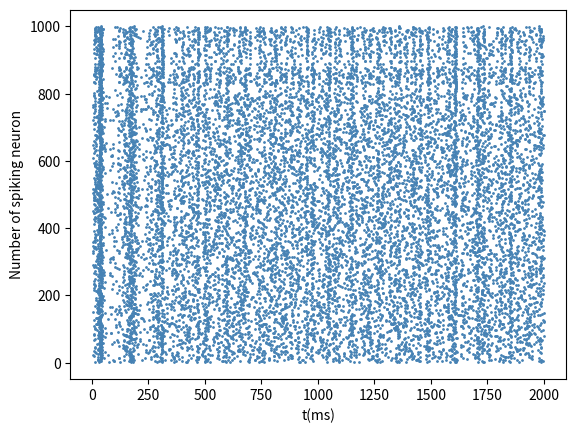

Write the Python code that produced this figure.
import numpy as np
from numpy import random
import pylab as pl
import matplotlib.pyplot as plt

# [redacted]

runtime = 2000

#Number of excitatory Neurons
excitatoryN = 800

#Number of inhibitory Neurons
inhibitoryN = 200

#random Excitatory Neurons
rEx = random.rand(excitatoryN)

#random of Inhibitory Neurons
rIn = random.rand(inhibitoryN)

#definition of a after Izhikevich
aEx = 0.02 * np.ones(excitatoryN)
aIn = 0.02 + 0.08 * rIn
a = np.concatenate((aEx, aIn), axis=None)

#definition of b after Izhikevich
bEx = 0.2 * np.ones(excitatoryN)
bIn = 0.25 - 0.05 * rIn
b = np.concatenate((bEx, bIn), axis=None)

#definition of c after Izhikevich
cEx = -65 + 15 * np.square(rEx)
cIn = -65 * np.ones(inhibitoryN)
c = np.concatenate((cEx, cIn), axis=None)

#definition of d after Izhikevich
dEx = 8 - 6 * np.square(rEx)
dIn = 2 * np.ones(inhibitoryN)
d = np.concatenate((dEx, dIn), axis=None)

#The matrix models the synaptic connections between neurons
SEx = 0.5 * random.rand(excitatoryN + inhibitoryN, excitatoryN)
SIn = -random.rand(excitatoryN + inhibitoryN, inhibitoryN)
S = np.concatenate((SEx, SIn), axis=1)

# The initial values of v
v = -65 * np.ones(excitatoryN + inhibitoryN, dtype=float)
u = b * v

firings = np.empty((runtime,excitatoryN + inhibitoryN),dtype=float)


for t in range(runtime): 
    
    #Thalamic input, uses normal distribution
    Iex = random.randn(excitatoryN)
    Iex *= 5  
    Iin = random.randn(inhibitoryN)
    Iin *= 2
    I = np.concatenate((Iex, Iin), axis=None)
    
    fired = (v >= 30)# indices of spikes, returns an array of zeros with ones at the spiking indices
    firings[t,:]=fired
    v[fired] = c[fired]
    u[fired] = u[fired] + d[fired]
    I = I + S[:,fired].sum(1)

    #The Izhikevich model
    v = v + 0.5 * (0.04 * v**2 + 5 * v + 140 - u + I)
    v = v + 0.5 * (0.04 * v**2 + 5 * v + 140 - u + I)
    u = u + a*(b*v - u)


ids=np.arange(1, excitatoryN + inhibitoryN +1)
numNfired = []
timefired = []

#prepares plot
for t,fired in zip(range(runtime),firings):
    res=ids[fired==1]
    for fi in res:
        numNfired.append(fi)
        timefired.append(t)


numNfired = np.array(numNfired)
timefired = np.array(timefired)


plt.scatter(timefired ,numNfired, c = "steelblue", s=1)
plt.xlabel("t(ms)")
plt.ylabel("Number of spiking neuron")
plt.show()


    
        
    
